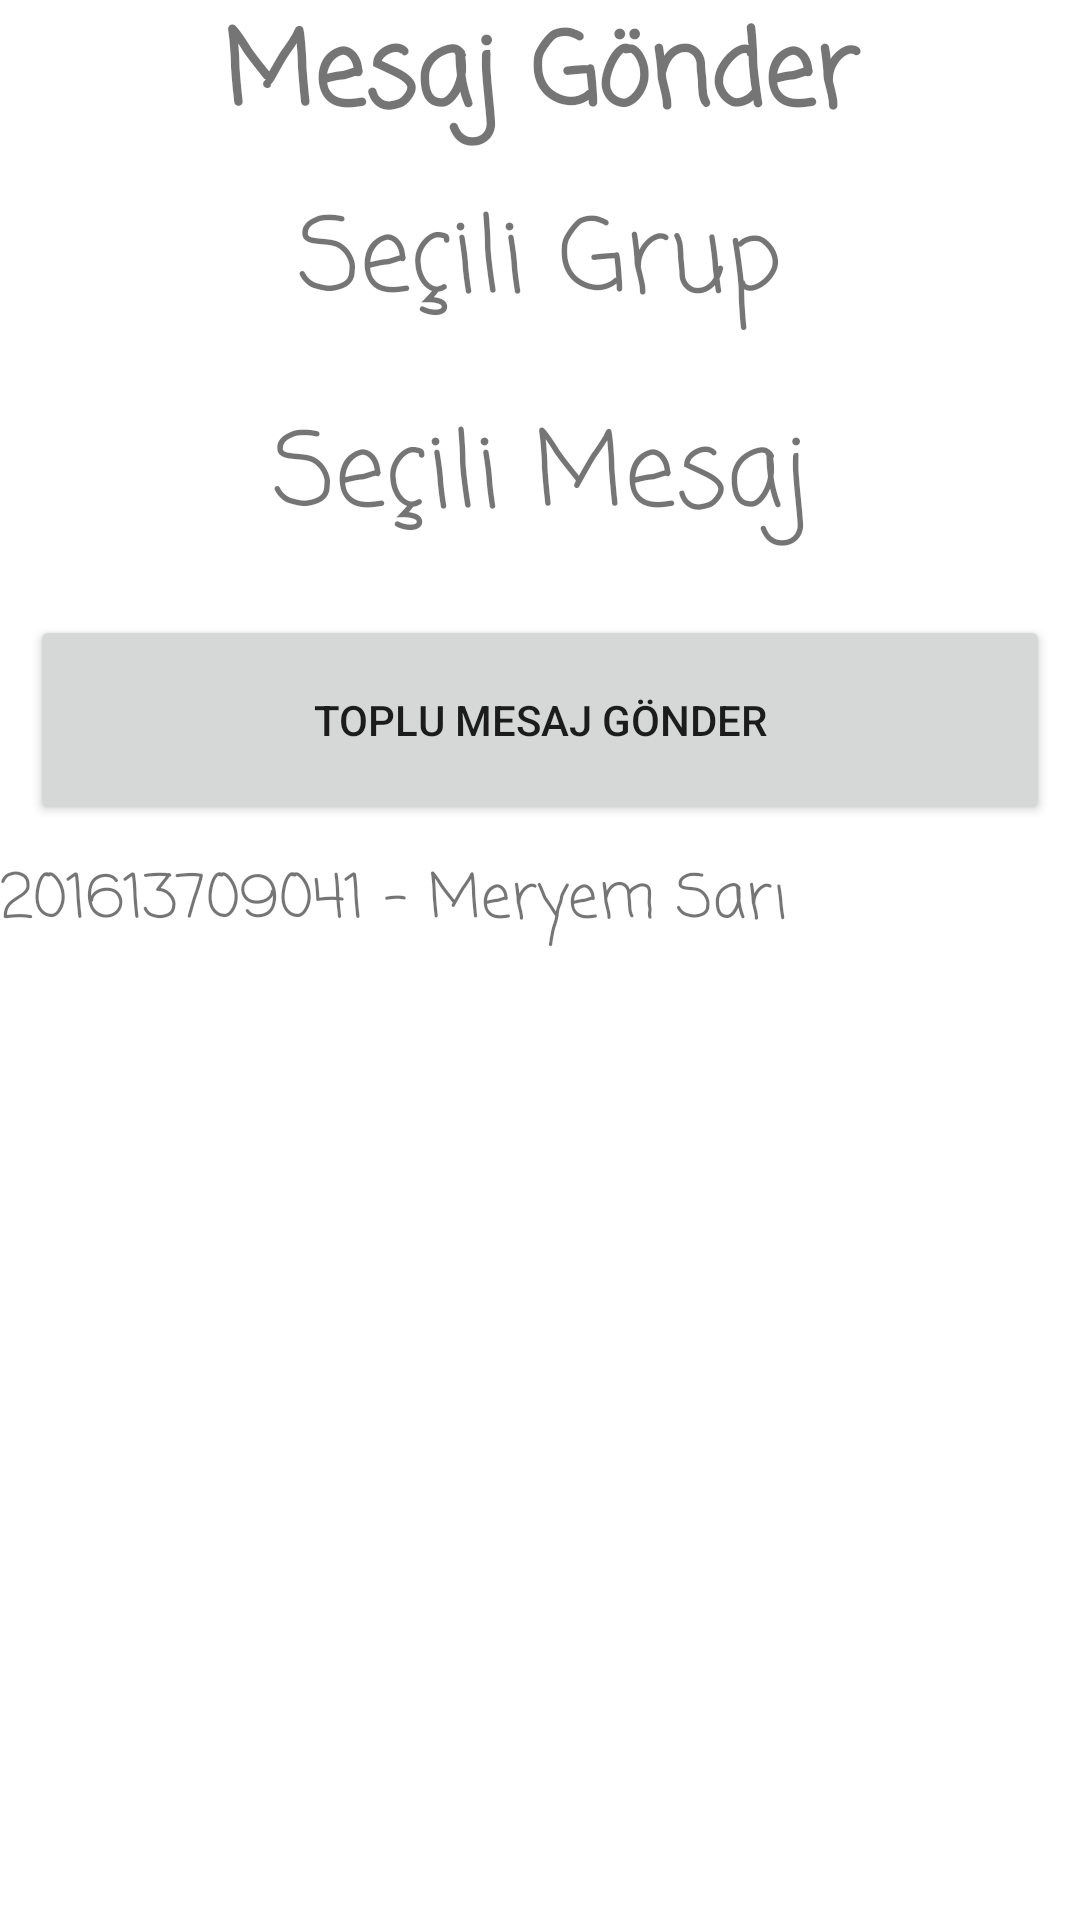

Reconstruct the res/layout file that produces this screen, plus the resources it refers to.
<!-- AndroidManifest.xml: application theme Theme.Sms -->
<!-- res/layout/fragment_home.xml -->
<?xml version="1.0" encoding="utf-8"?>
<ScrollView xmlns:android="http://schemas.android.com/apk/res/android"
    xmlns:app="http://schemas.android.com/apk/res-auto"
    xmlns:tools="http://schemas.android.com/tools"
    android:layout_width="match_parent"
    android:layout_height="match_parent"
    tools:context=".ui.home.HomeFragment">

    <LinearLayout
        android:layout_width="match_parent"
        android:layout_height="wrap_content"
        android:orientation="vertical">

        <TextView
            android:id="@+id/tv_msg_gonder"
            android:layout_width="match_parent"
            android:layout_height="wrap_content"
            android:fontFamily="casual"
            android:gravity="center"
            android:text="Mesaj Gönder"
            android:textSize="34sp"
            android:textStyle="bold" />

        <LinearLayout
            android:layout_width="match_parent"
            android:layout_height="match_parent"
            android:layout_margin="10dp"
            android:orientation="vertical">

            <androidx.recyclerview.widget.RecyclerView
                android:id="@+id/rv_msg_gonder_secili_grup"
                android:layout_width="match_parent"
                android:layout_height="match_parent">

            </androidx.recyclerview.widget.RecyclerView>

            <TextView
                android:id="@+id/tv_msg_gonder_secili_grup"
                android:layout_width="match_parent"
                android:layout_height="wrap_content"
                android:fontFamily="casual"
                android:gravity="center"
                android:text="Seçili Grup"
                android:textSize="34sp"
                android:textStyle="normal" />

        </LinearLayout>

        <LinearLayout
            android:layout_width="match_parent"
            android:layout_height="match_parent"
            android:layout_margin="10dp"
            android:orientation="vertical">

            <androidx.recyclerview.widget.RecyclerView
                android:id="@+id/rv_msg_gonder_secili_msg"
                android:layout_width="match_parent"
                android:layout_height="match_parent">

            </androidx.recyclerview.widget.RecyclerView>

            <TextView
                android:id="@+id/tv_msg_gonder_secili_msg"
                android:layout_width="match_parent"
                android:layout_height="wrap_content"
                android:fontFamily="casual"
                android:gravity="center"
                android:text="Seçili Mesaj"
                android:textSize="34sp"
                android:textStyle="normal" />

        </LinearLayout>

        <Button
            android:id="@+id/btn_toplu_msg_gonder"
            android:layout_width="match_parent"
            android:layout_height="70dp"
            android:layout_margin="10dp"
            android:text="toplu mesaj gönder" />

        <TextView
            android:id="@+id/textView10"
            android:layout_width="match_parent"
            android:layout_height="wrap_content"
            android:fontFamily="casual"
            android:text="201613709041 - Meryem Sarı"
            android:textSize="20sp" />

    </LinearLayout>
</ScrollView>
<!-- resources referenced by this layout -->
<resources>
  <style name="Theme.Sms" parent="Theme.MaterialComponents.DayNight.NoActionBar">
          
          <item name="colorPrimary">@color/purple_500</item>
          <item name="colorPrimaryVariant">@color/purple_700</item>
          <item name="colorOnPrimary">@color/white</item>
          
          <item name="colorSecondary">@color/teal_200</item>
          <item name="colorSecondaryVariant">@color/teal_700</item>
          <item name="colorOnSecondary">@color/black</item>
          
          <item name="android:statusBarColor">?attr/colorPrimaryVariant</item>
          
      </style>
  <!-- not gathered from this repository: default colours our renderer supplied (Android Studio template values) -->
  <color name="purple_500">#FF6200EE</color>
  <color name="purple_700">#FF3700B3</color>
  <color name="teal_200">#FF03DAC5</color>
  <color name="teal_700">#FF018786</color>
  <color name="black">#FF000000</color>
  <color name="white">#FFFFFFFF</color>
</resources>
